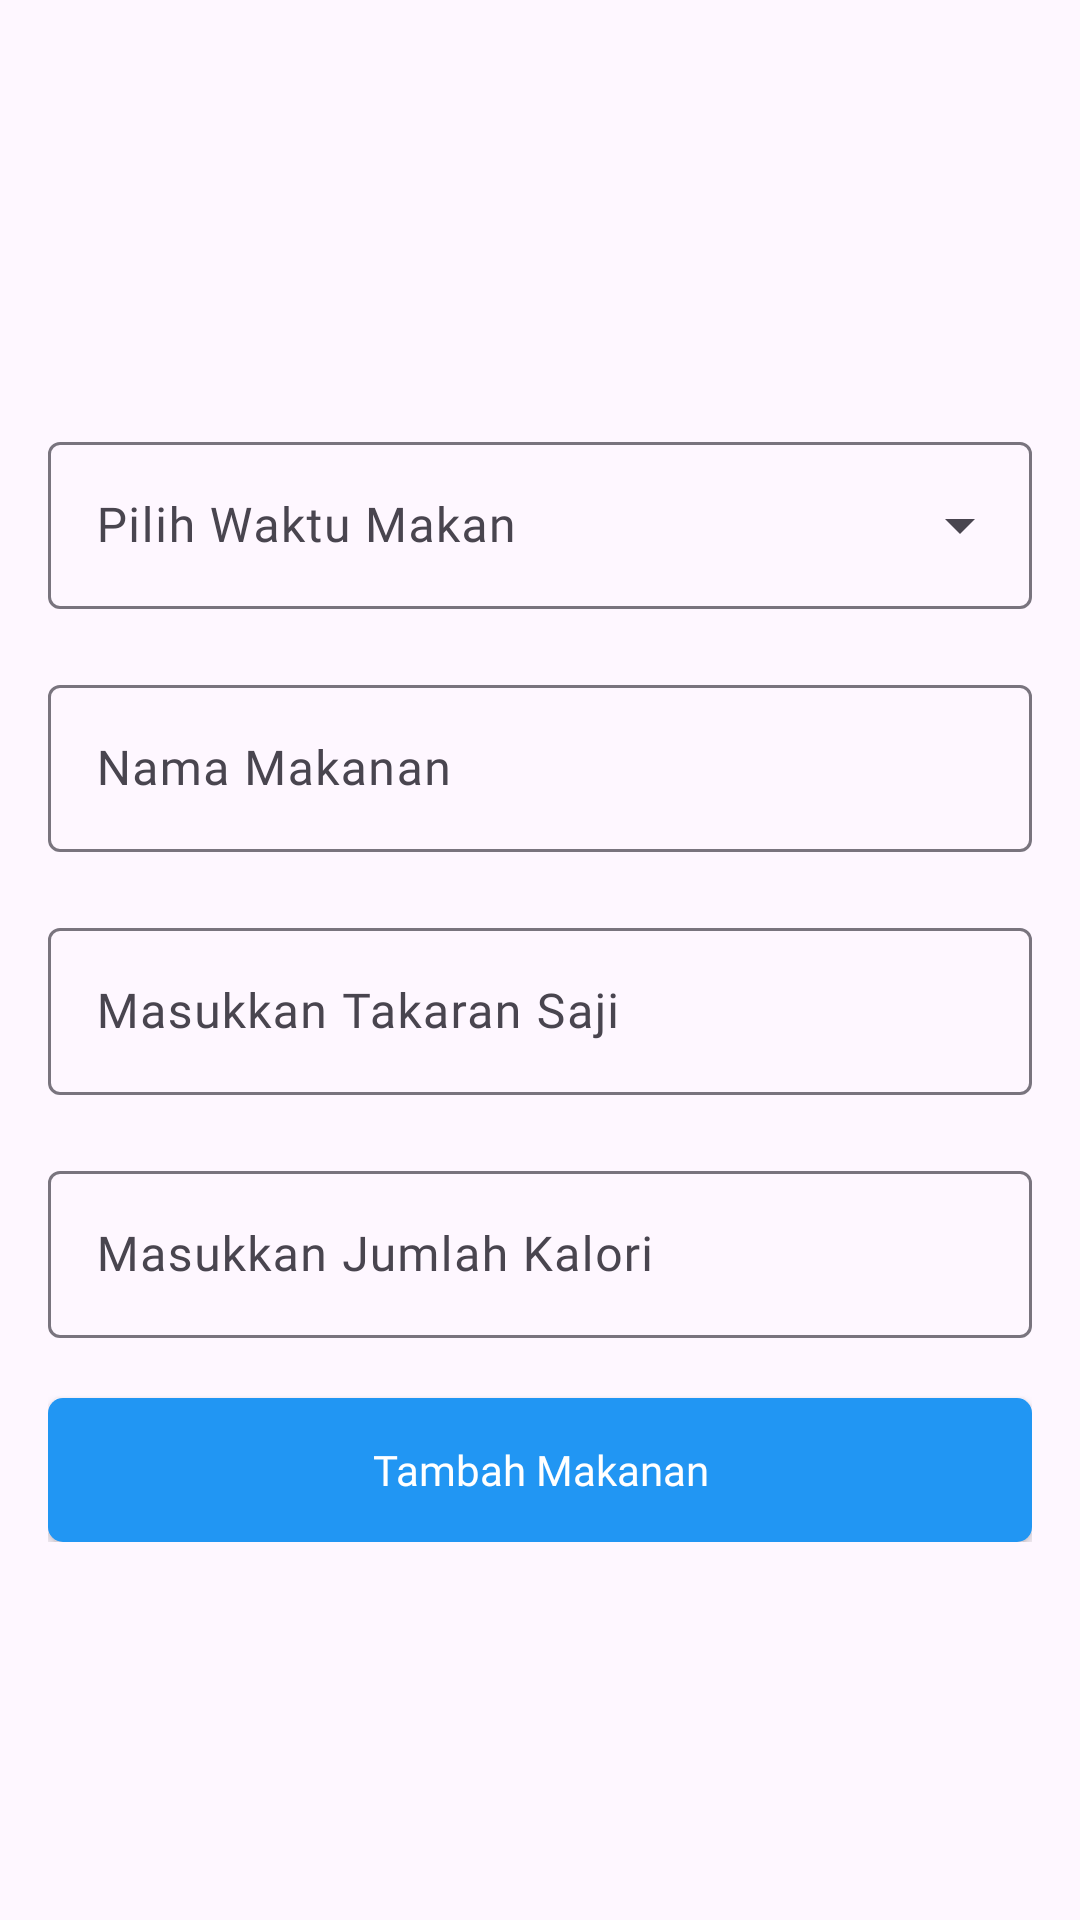

The Android layout XML behind this screen, and the referenced resources:
<!-- AndroidManifest.xml: application theme Theme.LoseIt -->
<!-- res/layout/activity_custom_food.xml -->
<?xml version="1.0" encoding="utf-8"?>
<RelativeLayout xmlns:android="http://schemas.android.com/apk/res/android"
    xmlns:app="http://schemas.android.com/apk/res-auto"
    xmlns:tools="http://schemas.android.com/tools"
    android:layout_width="match_parent"
    android:layout_height="match_parent"
    android:padding="16dp"
    android:orientation="vertical"
    tools:context=".food.CustomFood">

    <LinearLayout
        android:layout_width="match_parent"
        android:layout_centerVertical="true"
        android:layout_height="wrap_content"
        android:orientation="vertical">

        <com.google.android.material.textfield.TextInputLayout
            style="@style/Widget.Material3.TextInputLayout.OutlinedBox.ExposedDropdownMenu"
            android:layout_width="match_parent"
            android:layout_height="wrap_content"
            android:layout_marginTop="16dp"
            android:hint="Pilih Waktu Makan">

            <AutoCompleteTextView
                android:id="@+id/etTime"
                android:layout_width="match_parent"
                android:layout_height="wrap_content"
                android:layout_weight="1"
                android:fontFamily="@font/poppins_regular"
                android:inputType="none" />

        </com.google.android.material.textfield.TextInputLayout>

        <RelativeLayout
            android:layout_width="match_parent"
            android:layout_height="wrap_content"
            android:layout_marginTop="20dp">

            <com.google.android.material.textfield.TextInputLayout
                android:layout_width="match_parent"
                android:layout_height="wrap_content"
                android:hint="Nama Makanan">

                <com.google.android.material.textfield.TextInputEditText
                    android:id="@+id/etName"
                    android:layout_width="match_parent"
                    android:layout_height="wrap_content"
                    android:fontFamily="@font/poppins_regular"
                    android:textColor="@color/black_50" />
            </com.google.android.material.textfield.TextInputLayout>
        </RelativeLayout>

        <RelativeLayout
            android:layout_width="match_parent"
            android:layout_height="wrap_content"
            android:layout_marginTop="20dp">

            <com.google.android.material.textfield.TextInputLayout
                android:layout_width="match_parent"
                android:layout_height="wrap_content"
                android:hint="Masukkan Takaran Saji">

                <com.google.android.material.textfield.TextInputEditText
                    android:id="@+id/etServing"
                    android:layout_width="match_parent"
                    android:layout_height="wrap_content"
                    android:fontFamily="@font/poppins_regular"
                    android:textColor="@color/black_50" />
            </com.google.android.material.textfield.TextInputLayout>
        </RelativeLayout>

        <RelativeLayout
            android:layout_width="match_parent"
            android:layout_height="wrap_content"
            android:layout_marginTop="20dp">

            <com.google.android.material.textfield.TextInputLayout
                android:layout_width="match_parent"
                android:layout_height="wrap_content"
                android:hint="Masukkan Jumlah Kalori">

                <com.google.android.material.textfield.TextInputEditText
                    android:id="@+id/etCalories"
                    android:layout_width="match_parent"
                    android:layout_height="wrap_content"
                    android:fontFamily="@font/poppins_regular"
                    android:textColor="@color/black_50" />
            </com.google.android.material.textfield.TextInputLayout>
        </RelativeLayout>

        <androidx.appcompat.widget.AppCompatButton
            android:id="@+id/btnAddFood"
            android:layout_width="match_parent"
            android:layout_height="wrap_content"
            android:layout_marginTop="20dp"
            android:background="@drawable/btn_blue"
            android:fontFamily="@font/poppins_bold"
            android:text="Tambah Makanan"
            android:textAllCaps="false"
            android:textColor="@color/white" />

    </LinearLayout>

</RelativeLayout>
<!-- resources referenced by this layout -->
<resources>
  <color name="black_50">#1E1E1E</color>
  <color name="white">#FFFFFFFF</color>
  <!-- drawable btn_blue (drawable) -->
  <?xml version="1.0" encoding="utf-8"?>
  <shape xmlns:android="http://schemas.android.com/apk/res/android"
      android:shape="rectangle">
      <solid
          android:angle="270"
          android:color="@color/md_blue_500" />
      <corners android:radius="5dp" />
  </shape>
  <style name="Theme.LoseIt" parent="Base.Theme.LoseIt" />
  <color name="md_blue_500">#2196F3</color>
  <style name="Base.Theme.LoseIt" parent="Theme.Material3.DayNight.NoActionBar">
          
          
      </style>
</resources>
